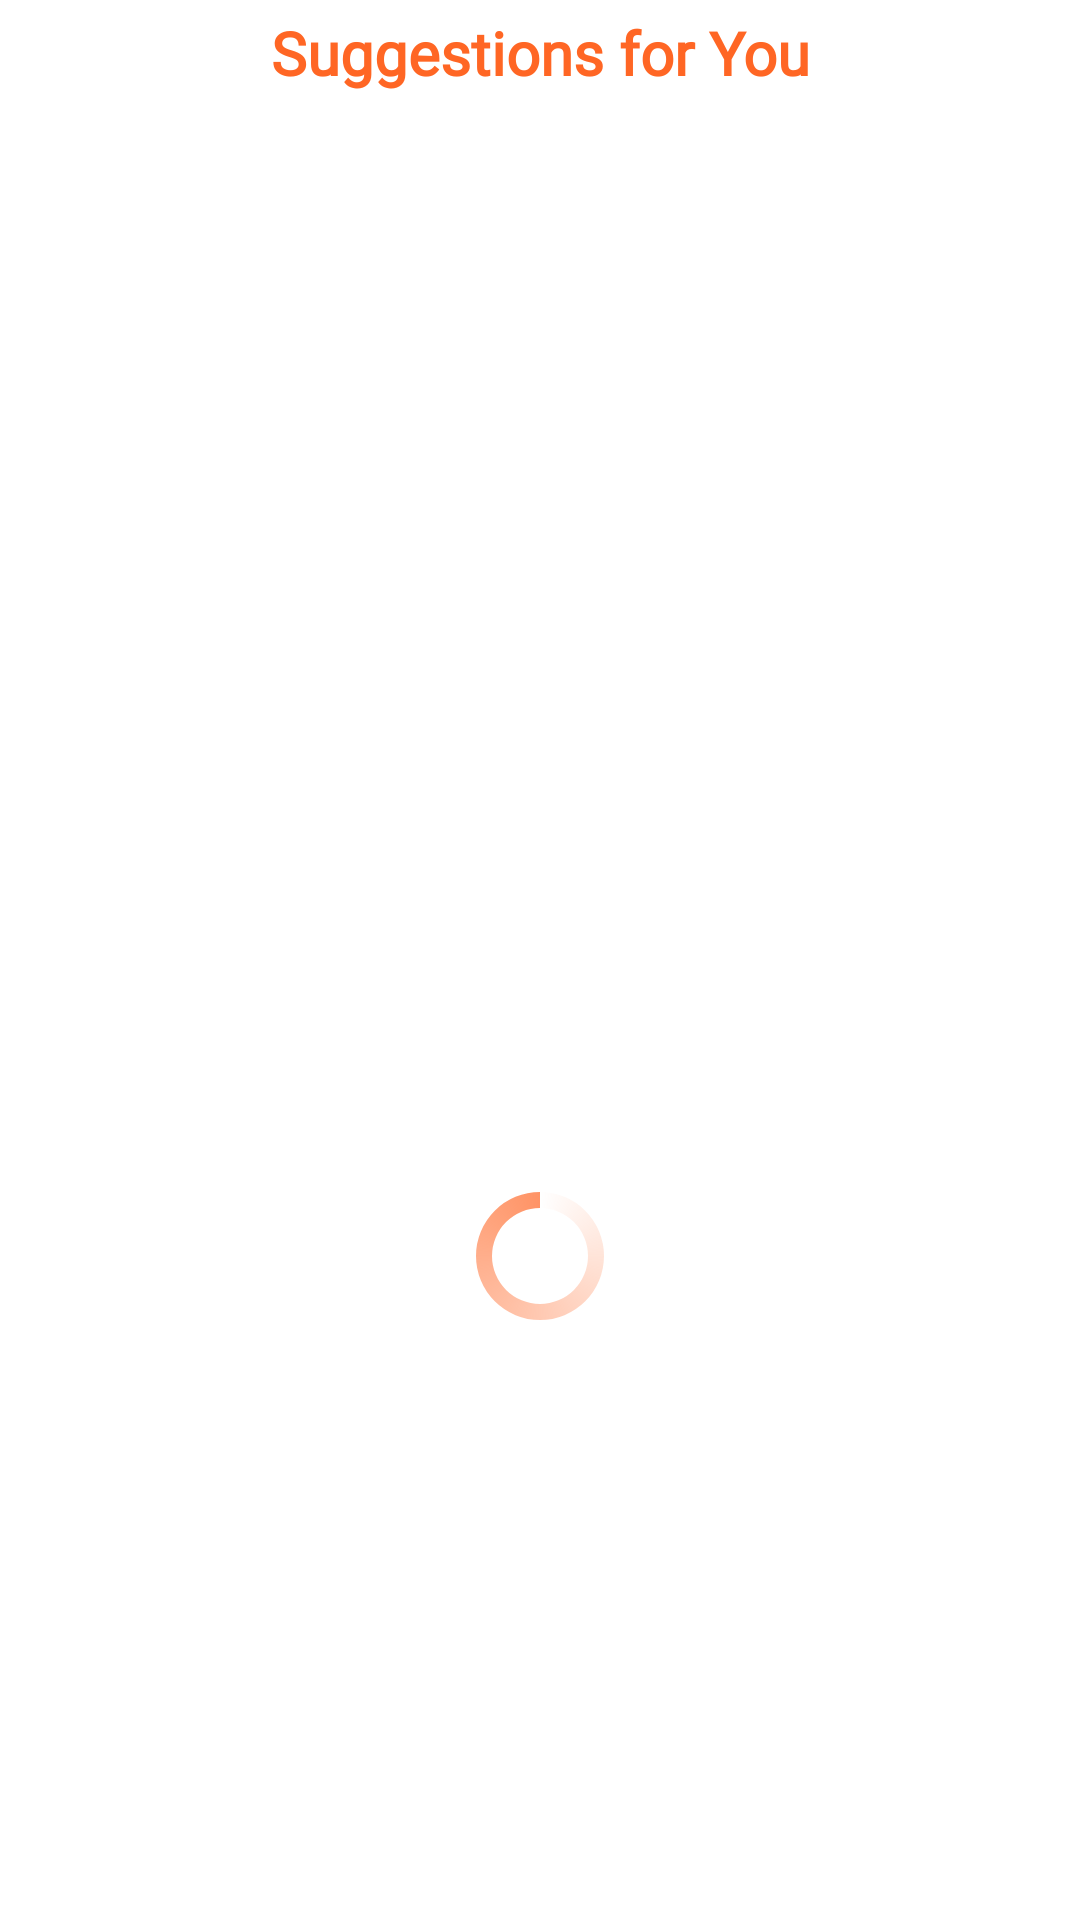

Here is an Android app screen rendered from its layout file. Give the layout XML and the strings, colors and styles it references.
<!-- AndroidManifest.xml: application theme Theme.PlacesAndRoutesRecommenderApp -->
<!-- res/layout/fragment_feed.xml -->
<layout xmlns:android="http://schemas.android.com/apk/res/android"
    xmlns:app="http://schemas.android.com/apk/res-auto"
    xmlns:tools="http://schemas.android.com/tools"
    tools:context="com.wheretogo.placesandroutesrecommenderapp.ui.feed.FeedFragment">

    <data>

        <variable
            name="viewModel"
            type="com.wheretogo.placesandroutesrecommenderapp.ui.feed.FeedViewModel" />

        <import type="android.view.View" />
    </data>

    <androidx.constraintlayout.widget.ConstraintLayout
        android:layout_width="match_parent"
        android:layout_height="match_parent"
        android:layout_marginBottom="56dp">

        <TextView
            android:id="@+id/recommendationLabel"
            style="@style/regularTextViewStyle"
            android:layout_width="wrap_content"
            android:layout_height="wrap_content"
            android:layout_margin="@dimen/dim_four"
            android:text="Suggestions for You"
            android:textAlignment="center"
            android:textSize="20sp"
            android:textStyle="bold"
            app:layout_constraintEnd_toEndOf="parent"
            app:layout_constraintStart_toStartOf="parent"
            app:layout_constraintBottom_toTopOf="@id/recommendationRecyclerView"
            app:layout_constraintTop_toTopOf="parent"
            tools:text="Sizin İçin Önerdiklerimiz" />

        <androidx.recyclerview.widget.RecyclerView
            android:id="@+id/recommendationRecyclerView"
            android:layout_width="match_parent"
            android:layout_height="150dp"
            android:layout_marginTop="@dimen/dim_four"
            android:layout_marginBottom="8dp"
            android:clipToPadding="false"
            android:layoutAnimation="@anim/recyclerview_anim"
            android:paddingTop="8dp"
            app:layout_constraintBottom_toTopOf="@id/postRecyclerView"
            app:layout_constraintEnd_toEndOf="parent"
            app:layout_constraintStart_toStartOf="parent"
            app:layout_constraintTop_toBottomOf="@id/recommendationLabel" />

        <androidx.recyclerview.widget.RecyclerView
            android:id="@+id/postRecyclerView"
            android:layout_width="match_parent"
            android:layout_height="@dimen/dim_zero"
            android:clipToPadding="false"
            android:layoutAnimation="@anim/recyclerview_anim"
            android:paddingTop="8dp"
            app:layout_constraintBottom_toBottomOf="parent"
            app:layout_constraintEnd_toEndOf="parent"
            app:layout_constraintStart_toStartOf="parent"
            app:layout_constraintTop_toBottomOf="@id/recommendationRecyclerView" />

        <ProgressBar
            android:id="@+id/progressBarLoading"
            style="?android:attr/progressBarStyle"
            android:layout_width="wrap_content"
            android:layout_height="wrap_content"
            android:indeterminateDrawable="@drawable/circularprogressbar"
            app:layout_constraintBottom_toBottomOf="@id/postRecyclerView"
            app:layout_constraintEnd_toEndOf="parent"
            app:layout_constraintStart_toStartOf="parent"
            app:layout_constraintTop_toTopOf="@id/postRecyclerView" />

        <TextView
            android:id="@+id/warningMessageTextView"
            style="@style/greyRegularTextViewStyle"
            android:layout_width="wrap_content"
            android:layout_height="wrap_content"
            android:gravity="center_horizontal"
            android:text="@string/feed_no_post_text"
            android:visibility="gone"
            app:layout_constraintBottom_toBottomOf="parent"
            app:layout_constraintEnd_toEndOf="parent"
            app:layout_constraintStart_toStartOf="parent"
            app:layout_constraintTop_toTopOf="parent" />

        <ProgressBar
            android:id="@+id/progressBarLoadingSecond"
            style="?android:attr/progressBarStyle"
            android:layout_width="wrap_content"
            android:layout_height="wrap_content"
            android:visibility="gone"
            android:indeterminateDrawable="@drawable/circularprogressbar"
            app:layout_constraintBottom_toBottomOf="@id/recommendationRecyclerView"
            app:layout_constraintEnd_toEndOf="parent"
            app:layout_constraintStart_toStartOf="parent"
            app:layout_constraintTop_toTopOf="@id/recommendationRecyclerView" />

    </androidx.constraintlayout.widget.ConstraintLayout>

</layout>
<!-- resources referenced by this layout -->
<resources>
  <dimen name="dim_four">4dp</dimen>
  <dimen name="dim_zero">0dp</dimen>
  <!-- drawable circularprogressbar (drawable) -->
  <?xml version="1.0" encoding="utf-8"?>
  <rotate xmlns:android="http://schemas.android.com/apk/res/android"
      android:fromDegrees="-90"
      android:pivotX="50%"
      android:pivotY="50%"
      android:toDegrees="270">
  
      <shape android:shape="ring"
          android:useLevel="false">
  
          <gradient android:useLevel="false"
              android:type="sweep"
              android:centerY="0.5"
              android:endColor="#ff9365" />
      </shape>
  
  </rotate>
  <string name="feed_no_post_text">There is no post at the moment..</string>
  <style name="greyRegularTextViewStyle">
          <item name="android:fontFamily">@font/quicksand_medium</item>
          <item name="fontFamily">@font/quicksand_medium</item>
          <item name="android:textStyle">normal</item>
          <item name="android:textSize">20sp</item>
      </style>
  <style name="regularTextViewStyle">
          <item name="android:fontFamily">@font/quicksand_bold</item>
          <item name="fontFamily">@font/quicksand_bold</item>
          <item name="android:textStyle">normal</item>
          <item name="android:textColor">#ff6624</item>
          <item name="android:textSize">16sp</item>
      </style>
  <style name="Theme.PlacesAndRoutesRecommenderApp" parent="Theme.MaterialComponents.DayNight.DarkActionBar">
          
          <item name="windowActionBar">false</item>
          <item name="windowNoTitle">true</item>
          <item name="colorPrimary">#ff6624</item>
          <item name="colorPrimaryVariant">#ff9365</item>
          <item name="colorOnPrimary">@color/white</item>
          
          <item name="colorSecondary">#ff9365</item>
          <item name="colorSecondaryVariant">#ffb393</item>
          <item name="colorOnSecondary">@color/black</item>
          
          <item name="android:statusBarColor">?attr/colorPrimaryVariant</item>
          
      </style>
  <color name="white">#FFFFFFFF</color>
  <color name="black">#FF000000</color>
</resources>
